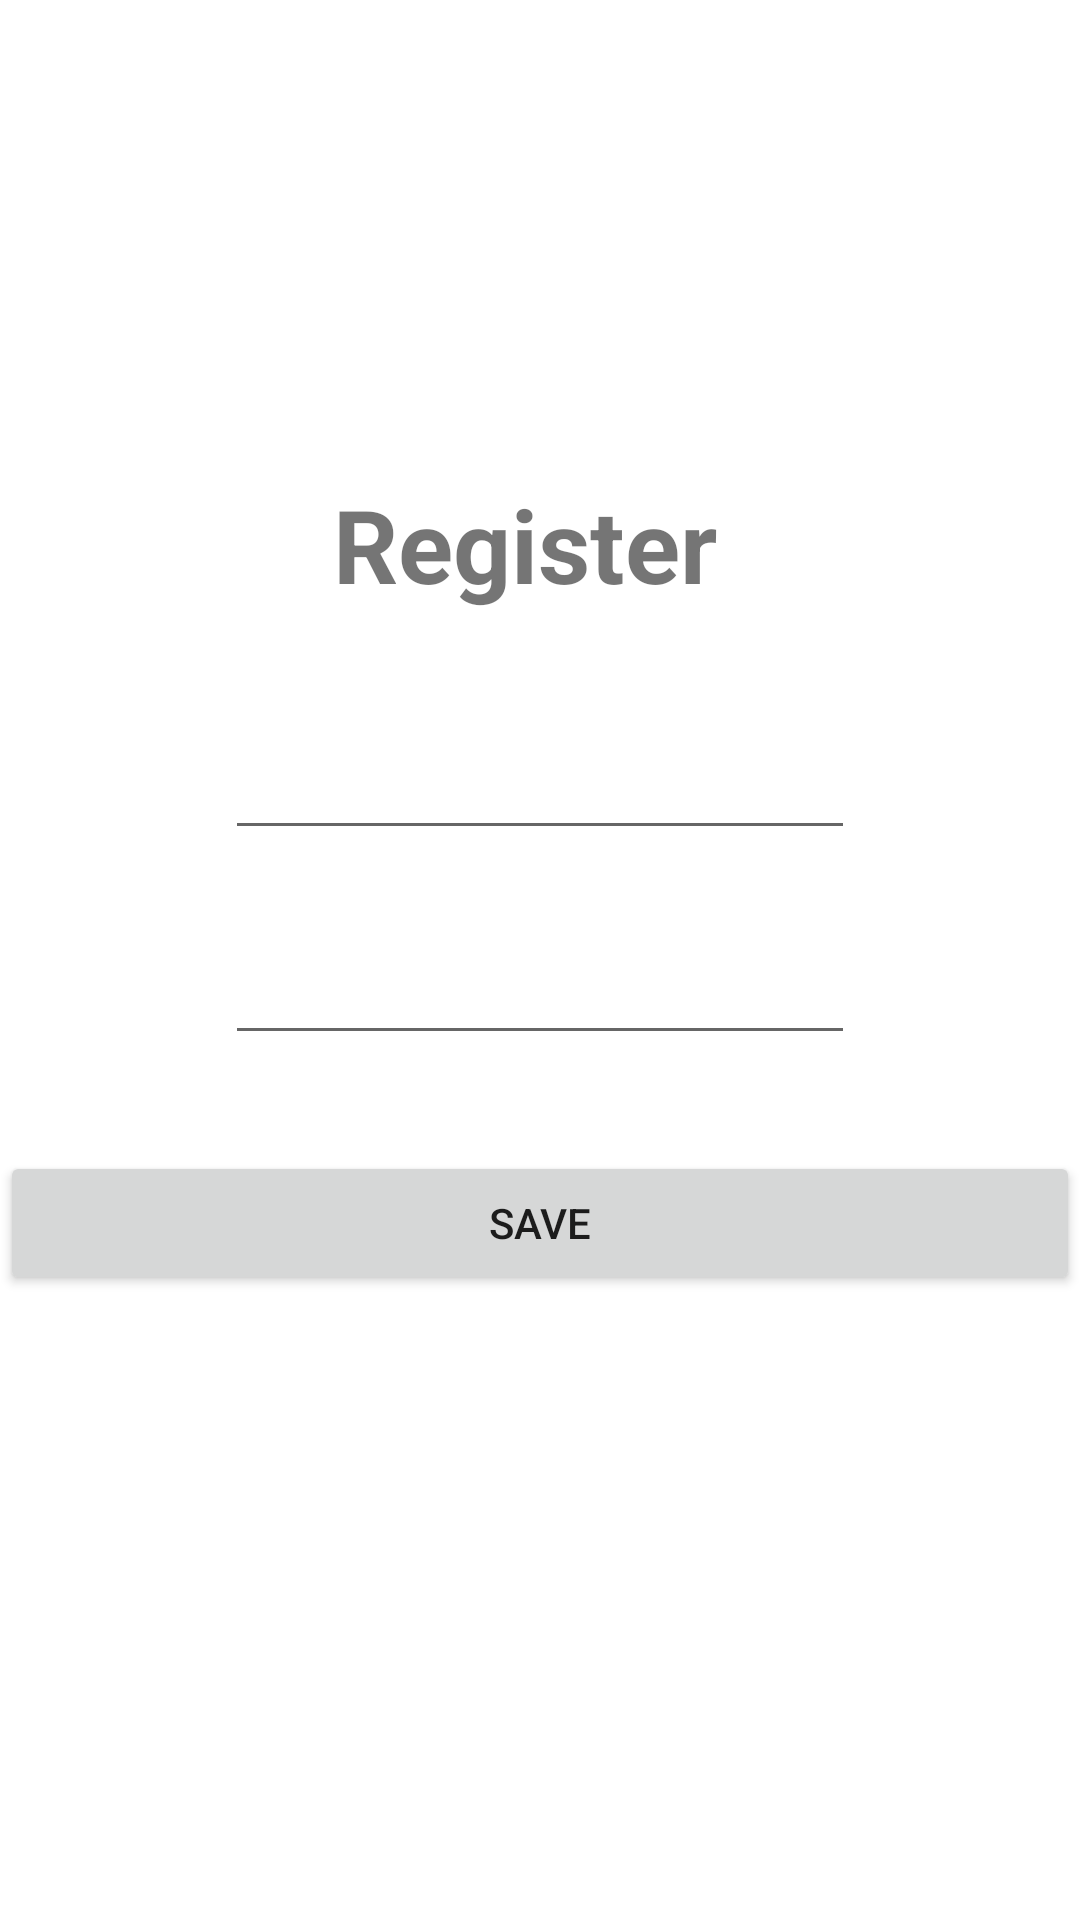

This screen was rendered from an Android layout file. Write that file and the resources it references.
<!-- AndroidManifest.xml: application theme Theme.UESAN_S9_FIREBASE -->
<!-- res/layout/fragment_registro.xml -->
<?xml version="1.0" encoding="utf-8"?>
<androidx.constraintlayout.widget.ConstraintLayout xmlns:android="http://schemas.android.com/apk/res/android"
    xmlns:app="http://schemas.android.com/apk/res-auto"
    xmlns:tools="http://schemas.android.com/tools"
    android:id="@+id/frameLayout"
    android:layout_width="match_parent"
    android:layout_height="match_parent"
    tools:context=".ui.fragments.RegistroFragment">

    <TextView
        android:id="@+id/textView2"
        android:layout_width="wrap_content"
        android:layout_height="wrap_content"
        android:layout_marginStart="36dp"
        android:layout_marginBottom="38dp"
        android:text="Register"
        android:textSize="34sp"
        android:textStyle="bold"
        app:layout_constraintBottom_toTopOf="@+id/txtCourse"
        app:layout_constraintStart_toStartOf="@+id/txtCourse" />

    <EditText
        android:id="@+id/txtCourse"
        android:layout_width="wrap_content"
        android:layout_height="wrap_content"
        android:layout_marginTop="242dp"
        android:ems="10"
        android:inputType="textPersonName"
        app:layout_constraintEnd_toEndOf="parent"
        app:layout_constraintStart_toStartOf="parent"
        app:layout_constraintTop_toTopOf="parent" />

    <EditText
        android:id="@+id/txtScore"
        android:layout_width="wrap_content"
        android:layout_height="wrap_content"
        android:layout_marginTop="27dp"
        android:ems="10"
        android:inputType="number|textPersonName"
        app:layout_constraintStart_toStartOf="@+id/txtCourse"
        app:layout_constraintTop_toBottomOf="@+id/txtCourse" />

    <Button
        android:id="@+id/btnSave"
        android:layout_width="0dp"
        android:layout_height="wrap_content"
        android:layout_marginTop="32dp"
        android:text="@string/valbtnsave"
        app:layout_constraintEnd_toEndOf="parent"
        app:layout_constraintHorizontal_bias="0.0"
        app:layout_constraintStart_toStartOf="parent"
        app:layout_constraintTop_toBottomOf="@+id/txtScore" />
</androidx.constraintlayout.widget.ConstraintLayout>
<!-- resources referenced by this layout -->
<resources>
  <string name="valbtnsave">SAVE</string>
  <style name="Theme.UESAN_S9_FIREBASE" parent="Theme.MaterialComponents.DayNight.DarkActionBar">
          
          <item name="colorPrimary">@color/purple_500</item>
          <item name="colorPrimaryVariant">@color/purple_700</item>
          <item name="colorOnPrimary">@color/white</item>
          
          <item name="colorSecondary">@color/teal_200</item>
          <item name="colorSecondaryVariant">@color/teal_700</item>
          <item name="colorOnSecondary">@color/black</item>
          
          <item name="android:statusBarColor" tools:targetApi="l">?attr/colorPrimaryVariant</item>
          
      </style>
  <!-- not gathered from this repository: default colours our renderer supplied (Android Studio template values) -->
  <color name="purple_500">#FF6200EE</color>
  <color name="purple_700">#FF3700B3</color>
  <color name="teal_200">#FF03DAC5</color>
  <color name="teal_700">#FF018786</color>
  <color name="black">#FF000000</color>
  <color name="white">#FFFFFFFF</color>
</resources>
